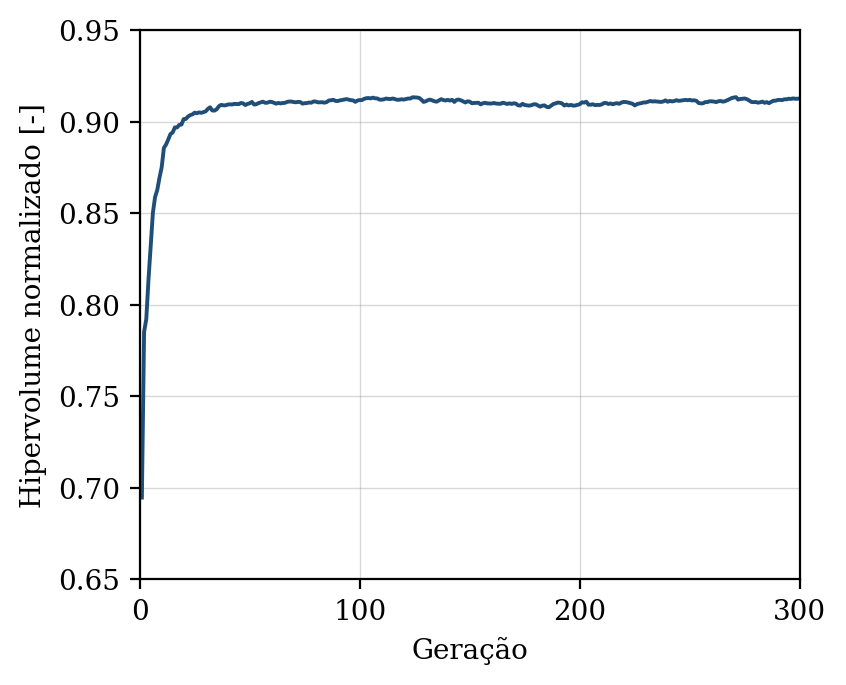

The file beside this chart, header and first rows:
geracao, hipervolume, n_solucoes, n_avaliacoes
1, 0.6947, 9, 50
2, 0.7851, 10, 100
3, 0.7922, 14, 150
4, 0.8136, 16, 200
5, 0.8315, 27, 250
6, 0.8502, 38, 300
7, 0.8588, 45, 350
8, 0.8627, 46, 400
9, 0.8694, 50, 450
10, 0.875, 50, 500
11, 0.8856, 50, 550
12, 0.8875, 50, 600
13, 0.8903, 50, 650
14, 0.8932, 50, 700
15, 0.8941, 50, 750
16, 0.8968, 50, 800
17, 0.8968, 50, 850
18, 0.8982, 50, 900
19, 0.8984, 50, 950
20, 0.9014, 50, 1000
21, 0.9015, 50, 1050
22, 0.9028, 50, 1100
23, 0.9035, 50, 1150
24, 0.9039, 50, 1200
25, 0.9049, 50, 1250
26, 0.9046, 50, 1300
27, 0.905, 50, 1350
28, 0.9048, 50, 1400
29, 0.9052, 50, 1450
30, 0.9056, 50, 1500
31, 0.9069, 50, 1550
32, 0.9078, 50, 1600
33, 0.9061, 50, 1650
34, 0.906, 50, 1700
35, 0.9067, 50, 1750
36, 0.9084, 50, 1800
37, 0.9091, 50, 1850
38, 0.9089, 50, 1900
39, 0.9089, 50, 1950
40, 0.9093, 50, 2000
41, 0.9094, 50, 2050
42, 0.9093, 50, 2100
43, 0.9097, 50, 2150
44, 0.9096, 50, 2200
45, 0.9095, 50, 2250
46, 0.9101, 50, 2300
47, 0.9099, 50, 2350
48, 0.909, 50, 2400
49, 0.9096, 50, 2450
50, 0.91, 50, 2500
51, 0.9107, 50, 2550
52, 0.9093, 50, 2600
53, 0.9095, 50, 2650
54, 0.9101, 50, 2700
55, 0.9104, 50, 2750
56, 0.9109, 50, 2800
57, 0.9103, 50, 2850
58, 0.9103, 50, 2900
59, 0.9108, 50, 2950
60, 0.9107, 50, 3000
... 240 more rows
